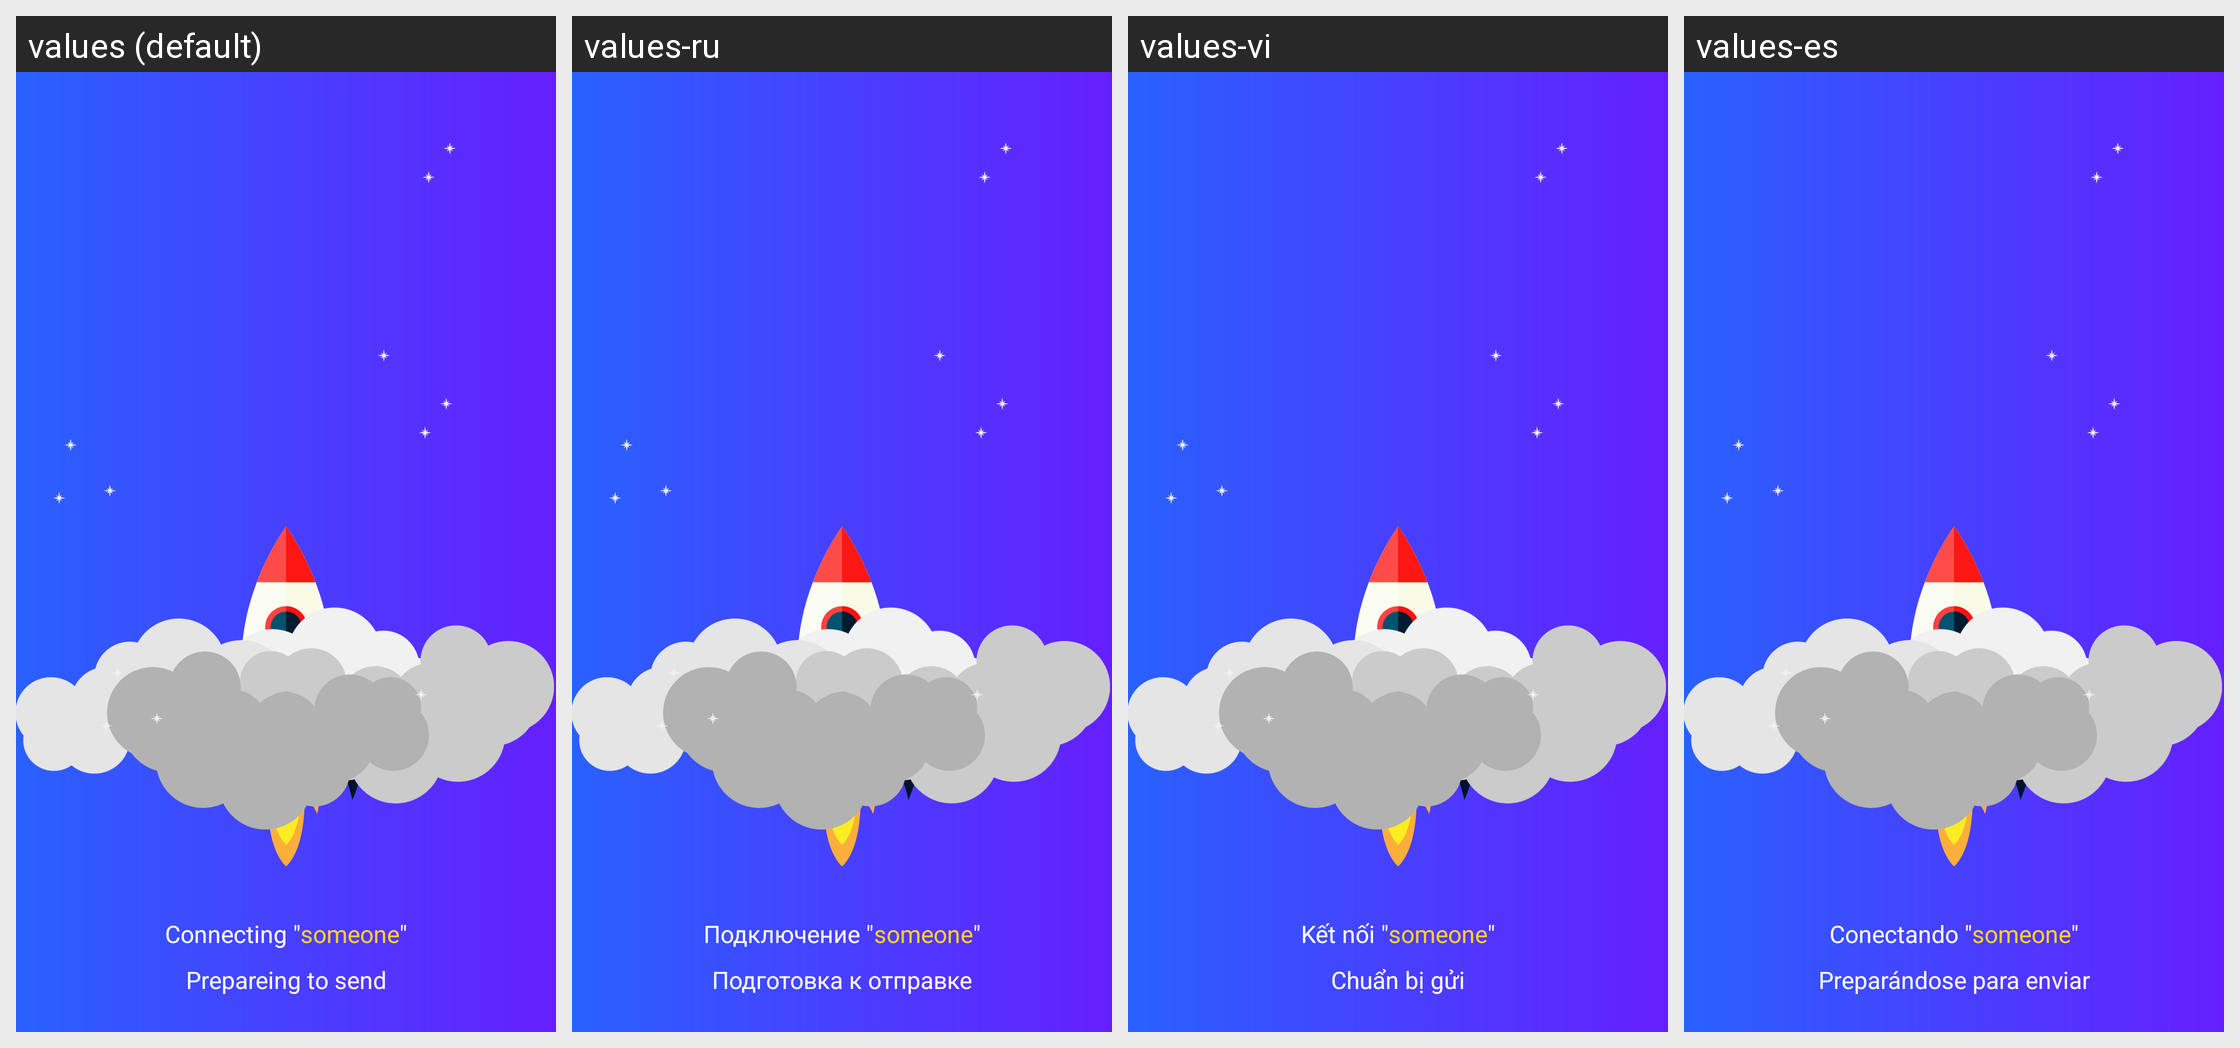

The same Android screen rendered under several of its app's locales, left to right. List the strings drawn on it with the default value and each locale's translation.
Android screen res/layout/activity_joining_group.xml rendered under 4 locales, left to right: values (default), values-ru, values-vi, values-es. Device: Nexus 5 (rendered at 1080×1920; each locale shown at half size, 540×960, under a caption strip naming it); theme AppTheme.
Other locales in the repository, not shown: values-ar, values-de, values-hi, values-pt, values-th.
Strings drawn on this screen, with the default value and each locale's value (text and hints the layout hard-codes, and strings that could not be matched under every locale, appear in the picture but are not listed):

joining_connection
  values: Connecting "
  values-ru: Подключение "
  values-vi: Kết nối "
  values-es: Conectando "

joining_connection1
  values: "
  values-ru: "
  values-vi: "
  values-es: "

joining_text_2
  values: Prepareing to send
  values-ru: Подготовка к отправке
  values-vi: Chuẩn bị gửi
  values-es: Preparándose para enviar
